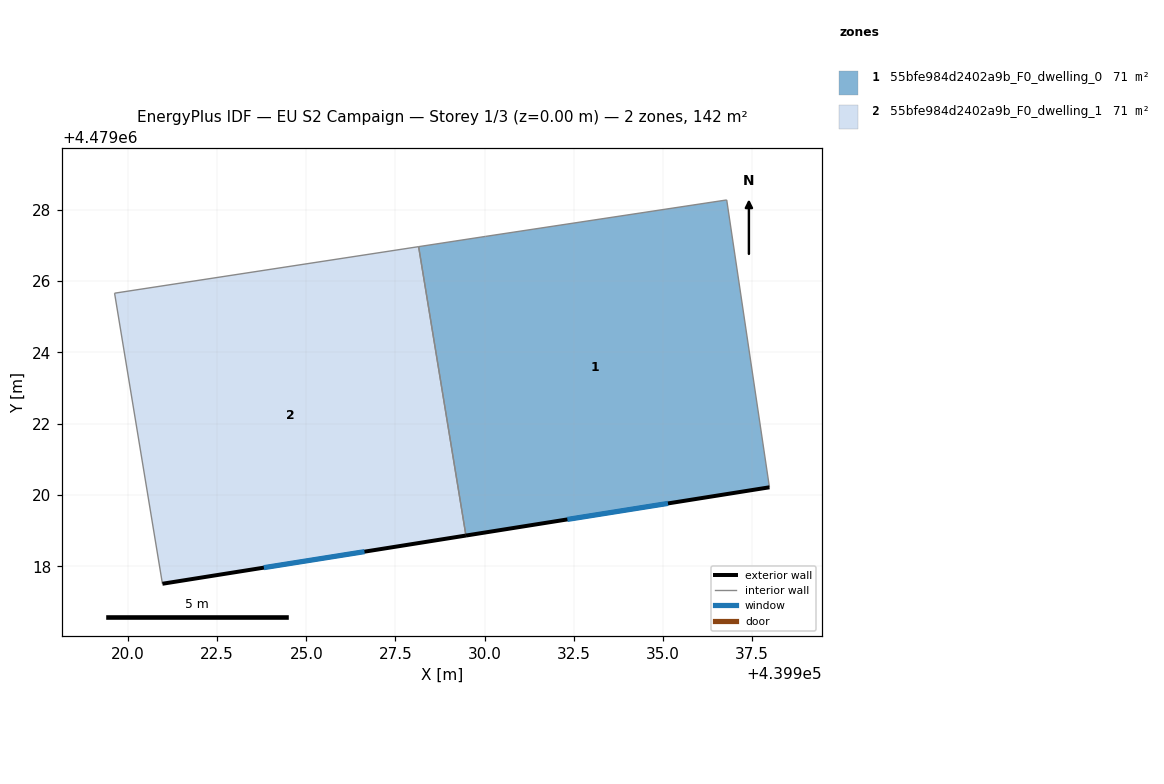
=== STOREY PLAN SPEC (per zone: floor XY polygon, exterior-wall plan segments, windows/doors) ===
zone 1: 55bfe984d2402a9b_F0_dwelling_0  (71.0 m²)
  floor: (439936.79, 4479028.28) (439937.99, 4479020.22) (439929.48, 4479018.86) (439928.15, 4479026.96) (439930.02, 4479027.25)
  exterior wall: (439929.48, 4479018.86) – (439937.99, 4479020.22)  [8.6 m]
    window: (439932.32, 4479019.32) – (439935.14, 4479019.76)  [2.8 m²]
  interior walls: 4
zone 2: 55bfe984d2402a9b_F0_dwelling_1  (71.0 m²)
  floor: (439928.15, 4479026.96) (439929.48, 4479018.86) (439920.97, 4479017.51) (439919.62, 4479025.66)
  exterior wall: (439920.97, 4479017.51) – (439929.48, 4479018.86)  [8.6 m]
    window: (439923.81, 4479017.96) – (439926.63, 4479018.41)  [2.8 m²]
  interior walls: 3

=== DERIVED (storey summary) ===
Building: EU S2 Campaign
Storey: 1 of 3  (floor level z = 0.00 m)
Storey gross floor area: 142.0 m²
Zones on this storey: 2
  - 55bfe984d2402a9b_F0_dwelling_0: floor 71.0 m²; exterior wall 8.6 m (25.9 m²); 1 window(s) 2.8 m²; WWR 11.0%
  - 55bfe984d2402a9b_F0_dwelling_1: floor 71.0 m²; exterior wall 8.6 m (25.9 m²); 1 window(s) 2.8 m²; WWR 11.0%
Zone adjacency (shared interzone walls):
  - 55bfe984d2402a9b_F0_dwelling_0 ↔ 55bfe984d2402a9b_F0_dwelling_1